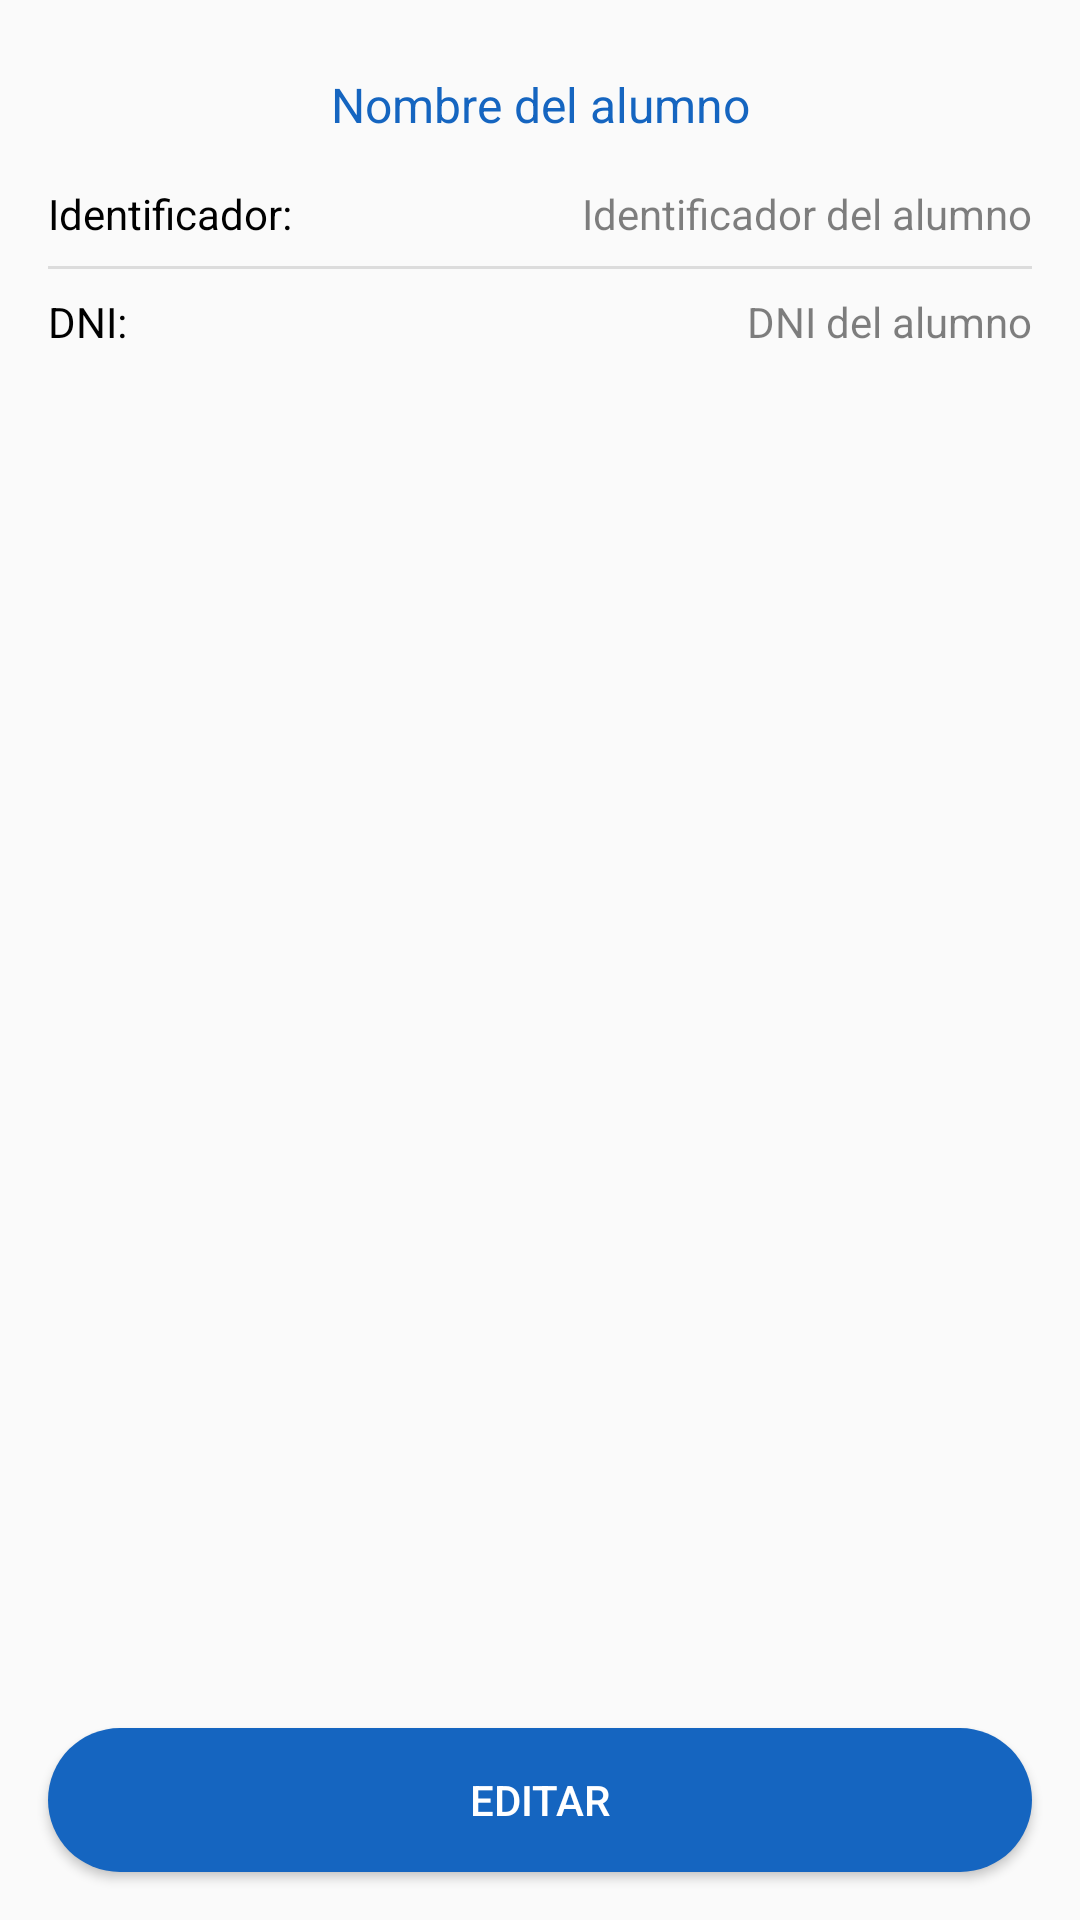

Here is an Android app screen rendered from its layout file. Give the layout XML and the strings, colors and styles it references.
<!-- AndroidManifest.xml: application theme AppTheme -->
<!-- res/layout/datos_alumno.xml -->
<?xml version="1.0" encoding="utf-8"?>
<androidx.constraintlayout.widget.ConstraintLayout xmlns:android="http://schemas.android.com/apk/res/android"
    xmlns:app="http://schemas.android.com/apk/res-auto"
    xmlns:tools="http://schemas.android.com/tools"
    android:layout_width="match_parent"
    android:layout_height="match_parent"
    android:background="@color/background_material_light"
    tools:context=".presentation.teacher.management.subjects.DatosAlumno">

    <View
        android:id="@+id/view15"
        style="@style/Divider"
        android:layout_width="0dp"
        android:layout_height="1dp"
        android:layout_marginTop="8dp"
        app:layout_constraintEnd_toEndOf="@+id/textViewStudentId"
        app:layout_constraintStart_toStartOf="@+id/textView61"
        app:layout_constraintTop_toBottomOf="@+id/textViewStudentId" />


    <Button
        android:id="@+id/buttonEditStudent"
        style="@style/AppTheme.PrimaryButton"
        android:layout_width="0dp"
        android:layout_height="wrap_content"
        android:layout_marginStart="16dp"
        android:layout_marginEnd="16dp"
        android:layout_marginBottom="16dp"
        android:text="Editar"
        app:layout_constraintBottom_toBottomOf="parent"
        app:layout_constraintEnd_toEndOf="parent"
        app:layout_constraintStart_toStartOf="parent" />

    <TextView
        android:id="@+id/textView60"
        style="@style/Title"
        android:layout_width="wrap_content"
        android:layout_height="wrap_content"
        android:layout_marginTop="24dp"
        android:text="Nombre del alumno"
        app:layout_constraintEnd_toEndOf="parent"
        app:layout_constraintStart_toStartOf="parent"
        app:layout_constraintTop_toTopOf="parent" />

    <TextView
        android:id="@+id/textView61"
        style="@style/Label"
        android:layout_width="wrap_content"
        android:layout_height="wrap_content"
        android:layout_marginStart="16dp"
        android:layout_marginTop="16dp"
        android:text="Identificador:"
        app:layout_constraintStart_toStartOf="parent"
        app:layout_constraintTop_toBottomOf="@+id/textView60" />

    <TextView
        android:id="@+id/textViewStudentId"
        style="@style/Value"
        android:layout_width="0dp"
        android:layout_height="wrap_content"
        android:layout_marginStart="8dp"
        android:layout_marginEnd="16dp"
        android:text="Identificador del alumno"
        android:textAlignment="textEnd"
        app:layout_constraintEnd_toEndOf="parent"
        app:layout_constraintStart_toEndOf="@+id/textView61"
        app:layout_constraintTop_toTopOf="@+id/textView61" />

    <TextView
        android:id="@+id/textViewStudentDni"
        style="@style/Value"
        android:layout_width="0dp"
        android:layout_height="wrap_content"
        android:layout_marginStart="8dp"
        android:layout_marginEnd="16dp"
        android:text="DNI del alumno"
        android:textAlignment="textEnd"
        app:layout_constraintEnd_toEndOf="parent"
        app:layout_constraintStart_toEndOf="@+id/textView63"
        app:layout_constraintTop_toTopOf="@+id/textView63" />

    <TextView
        android:id="@+id/textView63"
        style="@style/Label"
        android:layout_width="wrap_content"
        android:layout_height="wrap_content"
        android:layout_marginTop="8dp"
        android:text="DNI:"
        app:layout_constraintStart_toStartOf="@+id/view15"
        app:layout_constraintTop_toBottomOf="@+id/view15" />


</androidx.constraintlayout.widget.ConstraintLayout>
<!-- resources referenced by this layout -->
<resources>
  <style name="AppTheme.PrimaryButton" parent="Widget.AppCompat.Button.Colored">
          <item name="android:textColor">@color/white</item>
          <item name="android:background">@drawable/rounded_shape</item>
      </style>
  <style name="Divider">
          <item name="android:layout_width">match_parent</item>
          <item name="android:layout_height">1dp</item>
          <item name="android:background">?android:attr/listDivider</item>
      </style>
  <style name="Label">
          <item name="android:textColor">@color/colorTextPrimary</item>
          <item name="android:textSize">14sp</item>
      </style>
  <style name="Title">
          <item name="android:textSize">16sp</item>
          <item name="android:textColor">@color/colorSecondary</item>
      </style>
  <style name="Value">
          <item name="android:textColor">@color/colorTextSecondary</item>
          <item name="android:textSize">14sp</item>
      </style>
  <style name="AppTheme" parent="Theme.AppCompat.Light.DarkActionBar">
          <item name="colorPrimary">@color/colorPrimary</item>
          <item name="colorPrimaryDark">@color/colorPrimaryDark</item>
          <item name="colorAccent">@color/colorAccent</item>
  
          
          <item name="android:windowAnimationStyle">@style/CustomActivityAnimation</item>
  
          
          <item name="android:windowIsTranslucent">true</item>
          <item name="android:windowBackground">@android:color/transparent</item>
      </style>
  <color name="white">#FFFFFF</color>
  <!-- drawable rounded_shape (drawable) -->
  <?xml version="1.0" encoding="utf-8"?>
  <shape
      xmlns:android="http://schemas.android.com/apk/res/android"
      android:shape="rectangle">
      <solid
          android:color="@color/colorSecondary">
      </solid>
      <corners
          android:radius="30dp">
      </corners>
  </shape>
  <color name="colorTextPrimary">#000000</color>
  <color name="colorSecondary">#1565c0</color>
  <color name="colorTextSecondary">#80000000</color>
  <color name="colorPrimary">#0d47a1</color>
  <color name="colorPrimaryDark">#002171</color>
  <color name="colorAccent">#5472d3</color>
  <style name="CustomActivityAnimation" parent="android:Animation.Activity">
          <item name="android:activityOpenEnterAnimation">@anim/slide_in_right</item>
          <item name="android:activityOpenExitAnimation">@anim/slide_out_left</item>
          <item name="android:activityCloseEnterAnimation">@anim/slide_in_left</item>
          <item name="android:activityCloseExitAnimation">@anim/slide_out_right</item>
      </style>
</resources>
